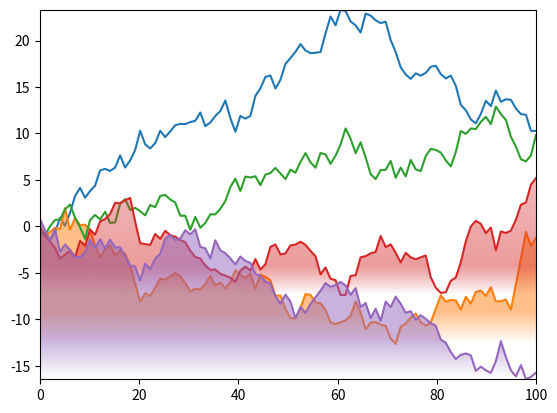

Write Python code to recreate this figure.
import numpy as np
import matplotlib.pyplot as plt
import matplotlib.colors as mcolors
import matplotlib.patches as patches
from PIL import Image
from PIL import ImageDraw
from PIL import ImageFilter

np.random.seed(1979)


def demo_blur_underside():
    for _ in range(5):
        # gradient_fill(*generate_data(100), zfunc=None) # original
        gradient_fill(*generate_data(100), zfunc=zfunc)
    plt.show()


def generate_data(num):
    x = np.linspace(0, 100, num)
    y = np.random.normal(0, 1, num).cumsum()
    return x, y



def zfunc(x, y, xmin, xmax, ymin, ymax, fill_color='k', alpha=1.0):
    scale = 10
    x = (x * scale).astype(int)
    y = (y * scale).astype(int)
    # xmin, xmax, ymin, ymax = x.min(), x.max(), y.min(), y.max()

    # w, h = xmax - xmin, ymax - ymin
    # print w
    # print h

    h, w = 100, 1
    z = np.empty((h, w, 4), dtype=float)
    rgb = mcolors.colorConverter.to_rgb(fill_color)
    z[:, :, :3] = rgb

    # Build a z-alpha array which is 1 near the line and 0 at the bottom.
    img = Image.new('L', (w, h), 0)
    draw = ImageDraw.Draw(img)
    xy = (np.column_stack([x, y]))
    xy -= int(xmin), int(ymin)

    # Draw a blurred line using PIL
    draw.line( list( map(tuple, xy.tolist()) ), fill=255, width=15)
    img = img.filter(ImageFilter.GaussianBlur(radius=100))
    # Convert the PIL image to an array
    zalpha = np.asarray(img).astype(float)
    zalpha *= alpha / zalpha.max()
    # make the alphas melt to zero at the bottom
    n = zalpha.shape[0] // 4
    zalpha[:n] *= np.linspace(0, 1, n)[:, None]
    z[:, :, -1] = zalpha
    return z


def gradient_fill(x, y, y_min=None, y_max=None, fill_color=None, ax=None, zfunc=None, **kwargs):
    if ax is None:
        ax = plt.gca()

    line, = ax.plot(x, y, **kwargs)
    if fill_color is None:
        fill_color = line.get_color()

    zorder = line.get_zorder()
    alpha = line.get_alpha()
    alpha = .5 if alpha is None else alpha

    # We assume our x-range is always the same
    xmin, xmax = x.min(), x.max()
    # But let's allow for a global y-range
    if y_min is None and y_max is None:
        ymin, ymax = y.min(), y.max()
    else:
        ymin, ymax = y_min, y_max

    if zfunc is None:
        h, w = 100, 1
        z = np.empty((h, w, 4), dtype=float)
        rgb = mcolors.colorConverter.to_rgb(fill_color)
        z[:, :, :3] = rgb
        z[:, :, -1] = np.linspace(0, alpha, h)[:, None]
    else:
        z = zfunc(x, y, xmin, xmax, ymin, ymax, fill_color=fill_color, alpha=alpha)

    im = ax.imshow(z, aspect='auto', extent=[xmin, xmax, ymin, ymax],
                   origin='lower', zorder=zorder)

    xy = np.column_stack([x, y])
    xy = np.vstack([[xmin, ymin], xy, [xmax, ymin], [xmin, ymin]])
    clip_path = patches.Polygon(xy, facecolor='none', edgecolor='none', closed=True)
    ax.add_patch(clip_path)
    im.set_clip_path(clip_path)
    ax.autoscale(True)
    return line, im


if __name__ == "__main__":
    demo_blur_underside()
